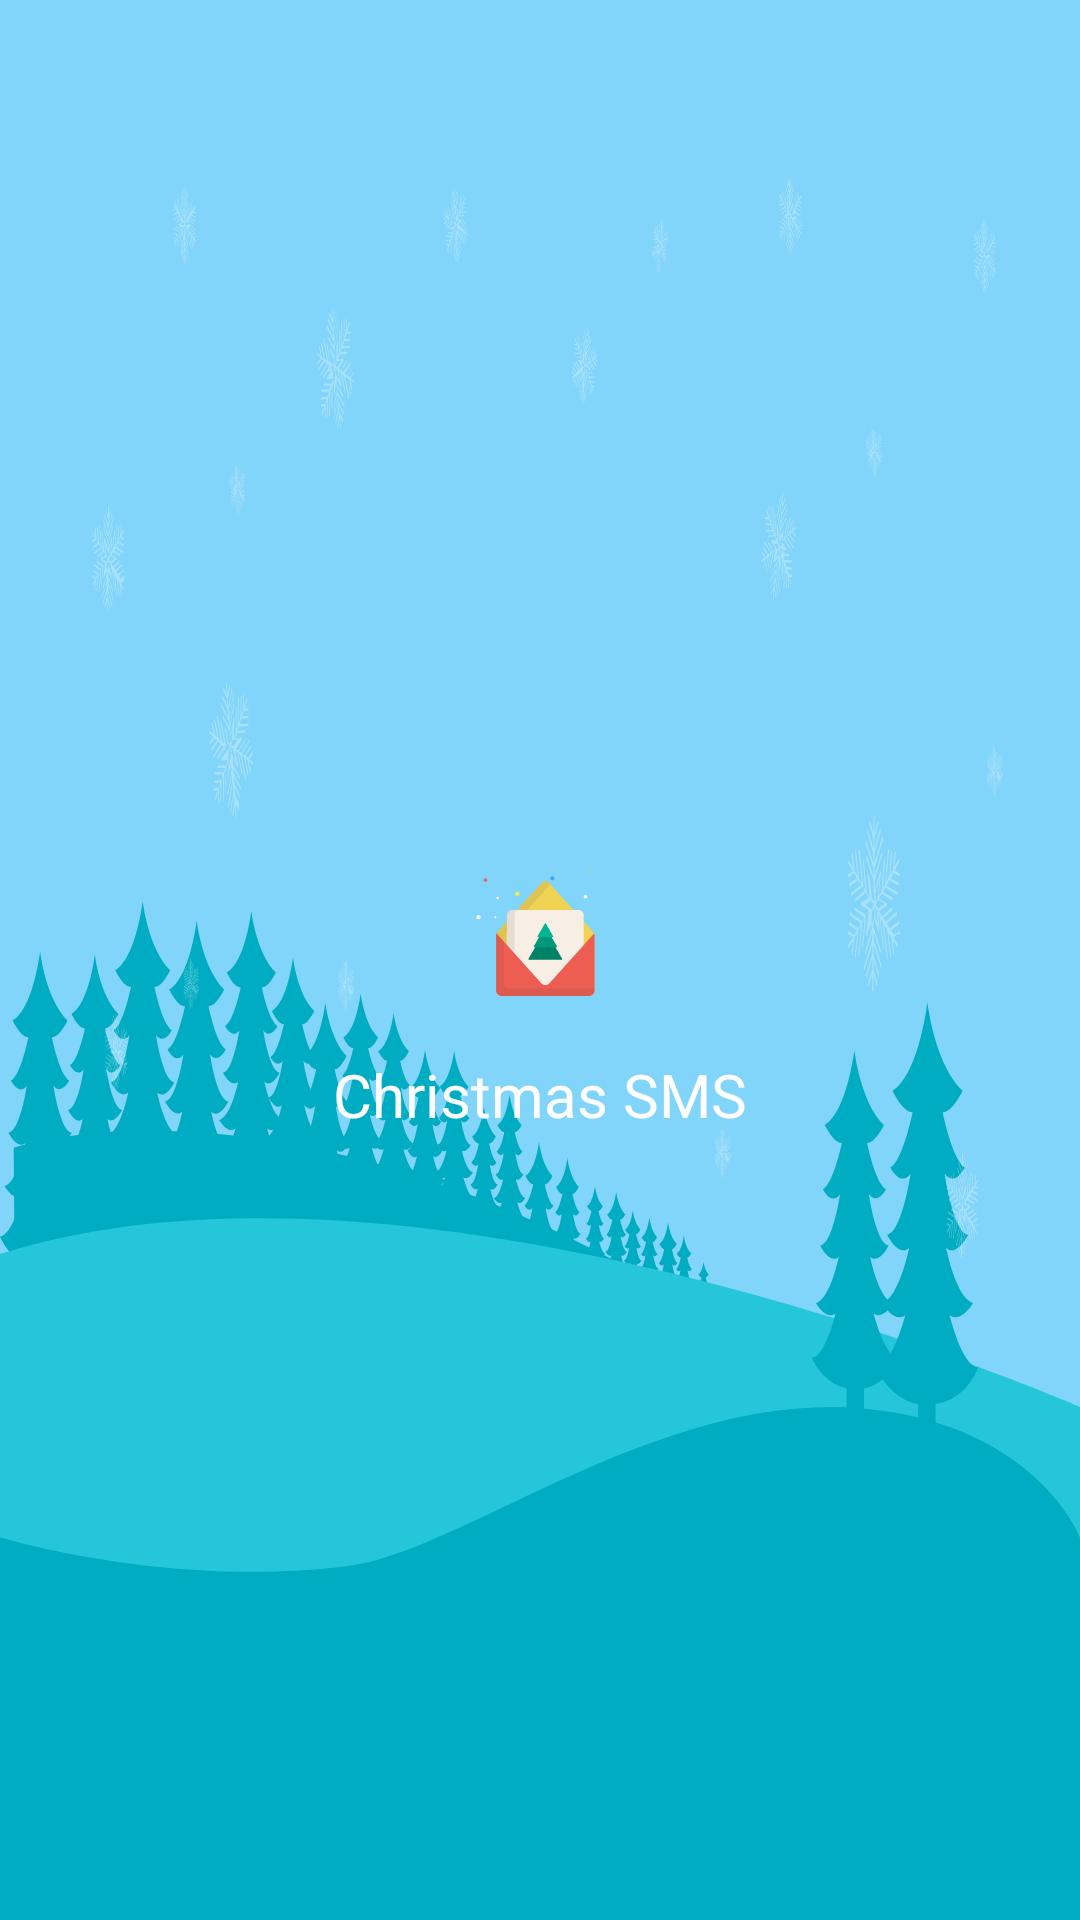

Android layout source for this screen:
<!-- AndroidManifest.xml: application theme AppTheme -->
<!-- res/layout/nav_header_main.xml -->
<?xml version="1.0" encoding="utf-8"?>
<LinearLayout xmlns:android="http://schemas.android.com/apk/res/android"
    xmlns:app="http://schemas.android.com/apk/res-auto"
    android:layout_width="match_parent"
    android:layout_height="@dimen/nav_header_height"

    android:gravity="bottom"
    android:orientation="vertical"

    android:theme="@style/ThemeOverlay.AppCompat.Dark">
    <FrameLayout
        android:layout_width="match_parent"
        android:layout_height="match_parent"
        >
        <ImageView
            android:background="@drawable/ic_menu_cover"
            android:id="@+id/navBackIMGV"
            android:layout_width="match_parent"
            android:layout_height="match_parent"
            />
        <ImageView
            android:background="@drawable/ic_menu_icon"
            android:layout_marginBottom="10dp"
            android:layout_gravity="center"
            android:id="@+id/navIconIMGV"
            android:layout_width="65dp"
            android:layout_height="65dp"
          />

        <TextView
            android:layout_marginTop="45dp"
            android:textSize="20sp"
            android:layout_gravity="center"
            android:textColor="@color/white"
            android:layout_width="match_parent"
            android:layout_height="wrap_content"
            android:gravity="center"
            android:text="Christmas SMS"/>
    </FrameLayout>


       />
</LinearLayout>
<!-- resources referenced by this layout -->
<resources>
  <color name="white">#ffffff</color>
  <!-- drawable ic_menu_cover: vector/xml drawable (drawable, 96281 chars, omitted) -->
  <!-- drawable ic_menu_icon: vector/xml drawable (drawable, 3787 chars, omitted) -->
  <style name="AppTheme" parent="Theme.AppCompat.Light.DarkActionBar">
      
      <item name="android:actionBarStyle">@style/MyTheme.ActionBarStyle</item>
      <item name="windowActionBar">false</item>
      <item name="windowActionBarOverlay">false</item>
      <item name="windowNoTitle">true</item>
      <item name="colorPrimary">@color/colorPrimary</item>
      <item name="colorPrimaryDark">@color/colorPrimaryDark</item>
      <item name="colorAccent">@color/colorAccent</item>
    </style>
  <style name="MyTheme.ActionBarStyle" parent="@android:style/Widget.Holo.Light.ActionBar">
      <item name="android:titleTextStyle">@style/MyTheme.ActionBar.TitleTextStyle</item>
    </style>
  <color name="colorPrimary">#1d224b</color>
  <color name="colorPrimaryDark">#0d1026</color>
  <color name="colorAccent">#ff9100</color>
  <style name="MyTheme.ActionBar.TitleTextStyle" parent="@android:style/TextAppearance.Holo.Widget.ActionBar.Title">
      <item name="android:textColor">@color/white</item>
    </style>
</resources>
